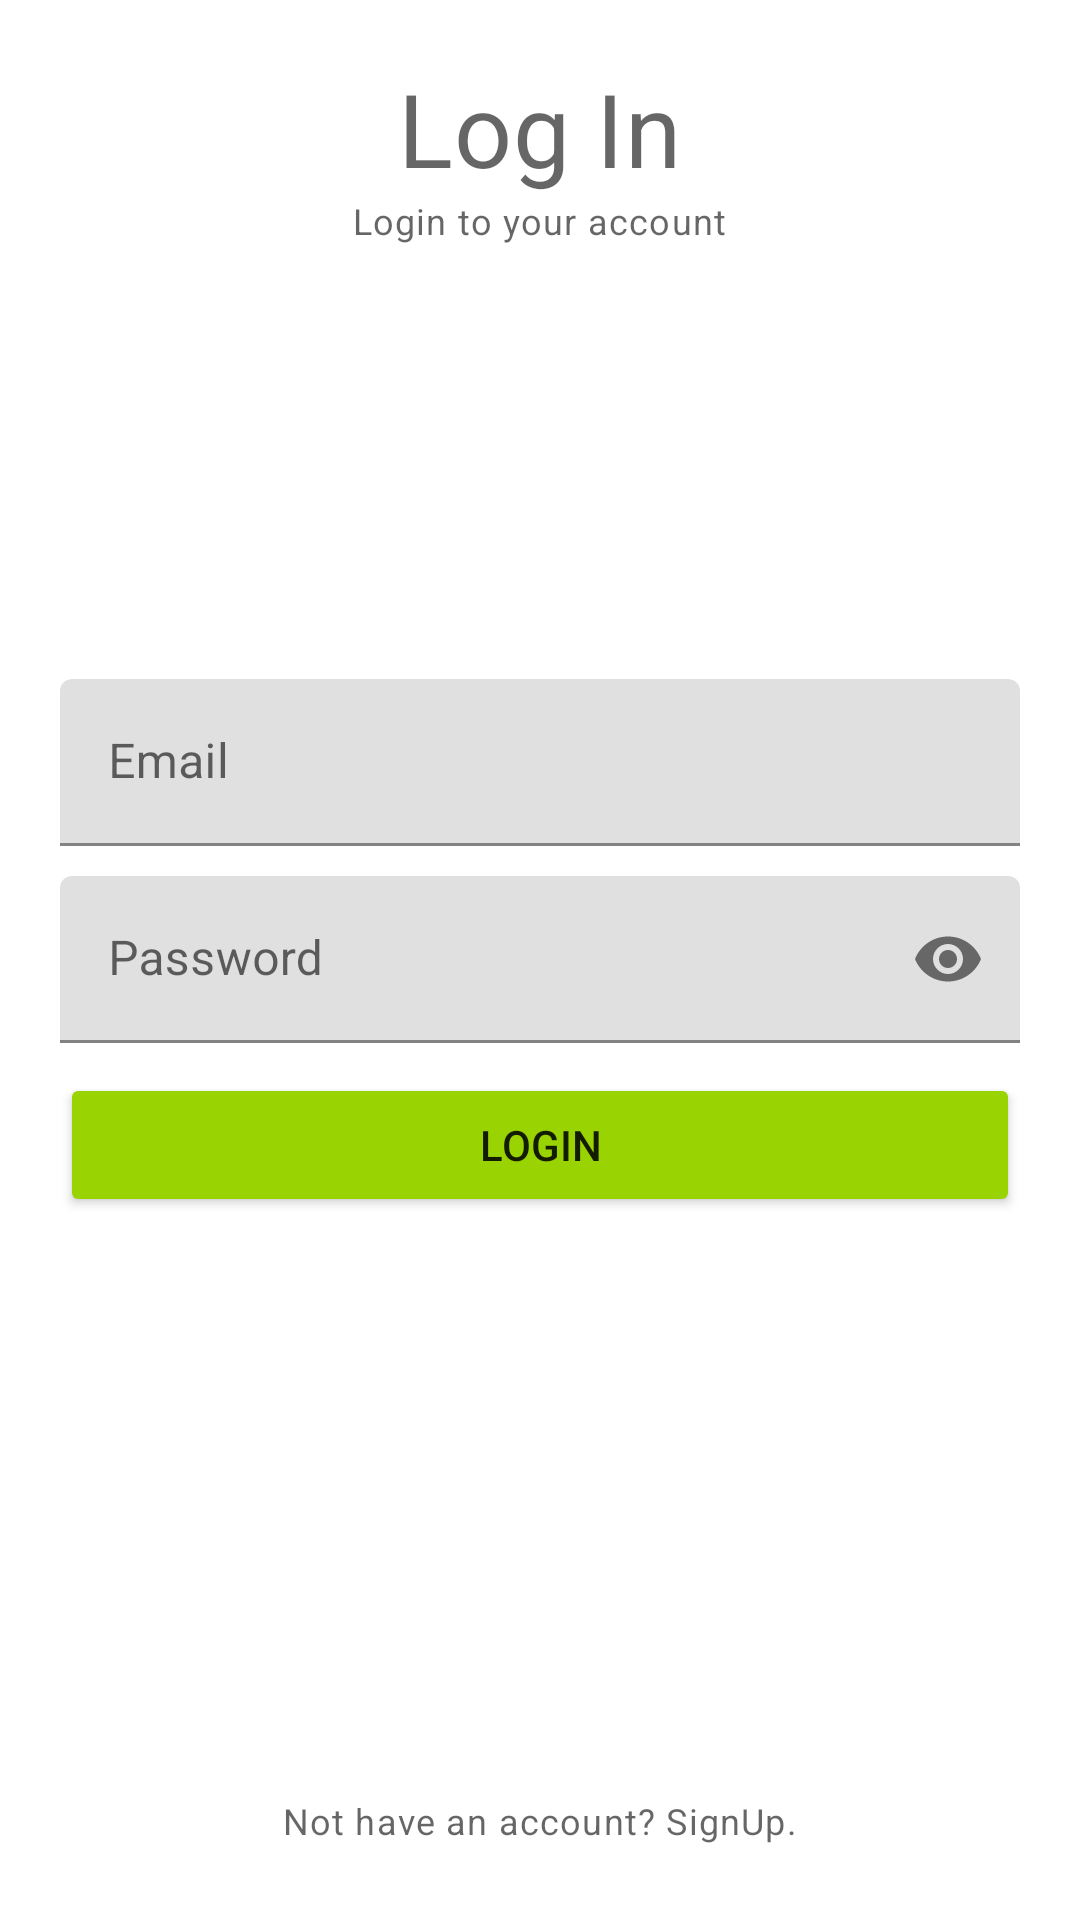

The Android layout XML behind this screen, and the referenced resources:
<!-- AndroidManifest.xml: application theme Theme.GreenStore -->
<!-- res/layout/activity_login.xml -->
<?xml version="1.0" encoding="utf-8"?>
<RelativeLayout
    xmlns:android="http://schemas.android.com/apk/res/android"
    xmlns:tools="http://schemas.android.com/tools"
    xmlns:app="http://schemas.android.com/apk/res-auto"
    android:layout_width="match_parent"
    android:layout_height="match_parent"
    android:padding="20dp"
    tools:context=".Login_Activity">

    <TextView
        android:id="@+id/TitleLabelTv"
        android:layout_width="wrap_content"
        android:layout_height="wrap_content"
        android:layout_centerHorizontal="true"
        android:text="Log In"
        style="@style/TextAppearance.MaterialComponents.Headline4"/>

        <TextView
            android:layout_width="wrap_content"
            android:layout_height="wrap_content"
            android:layout_centerHorizontal="true"
            android:text="Login to your account"
            android:layout_below="@id/TitleLabelTv"
            style="@style/TextAppearance.MaterialComponents.Caption"/>

    <com.google.android.material.textfield.TextInputLayout
        android:id="@+id/emailTil"
        android:layout_above="@+id/passwordTil"
        android:layout_marginBottom="10dp"
        android:layout_width="match_parent"
        android:layout_height="wrap_content">

        <EditText
            android:id="@+id/emailEt"
            android:layout_width="match_parent"
            android:layout_height="wrap_content"
            android:hint="Email"
            android:inputType="textEmailAddress"/>

    </com.google.android.material.textfield.TextInputLayout>


    <com.google.android.material.textfield.TextInputLayout
        android:id="@+id/passwordTil"
        app:passwordToggleEnabled="true"
        android:layout_width="match_parent"
        android:layout_height="wrap_content"
        android:layout_centerInParent="true">

        <EditText
            android:id="@+id/passwordEt"
            android:layout_width="match_parent"
            android:layout_height="wrap_content"
            android:inputType="textPassword"
            android:hint="Password"/>
    </com.google.android.material.textfield.TextInputLayout>

    <Button
        android:id="@+id/loginBtn"
        android:backgroundTint="#99d301"
        android:text="LOGIN"
        android:layout_width="match_parent"
        android:layout_height="wrap_content"
        android:layout_below="@id/passwordTil"
        android:layout_marginTop="10dp"/>

    <TextView
        android:id="@+id/noAccountTv"
        android:layout_width="wrap_content"
        android:layout_height="wrap_content"
        android:text="Not have an account? SignUp."
        android:layout_alignParentBottom="true"
        android:padding="5dp"
        android:layout_centerInParent="true"
        style="@style/TextAppearance.MaterialComponents.Caption"/>

</RelativeLayout>
<!-- resources referenced by this layout -->
<resources>
  <style name="Theme.GreenStore" parent="Theme.MaterialComponents.DayNight.DarkActionBar">
          
          <item name="colorPrimary">@color/BaseTheme</item>
          <item name="colorPrimaryVariant">@color/BaseTheme</item>
          <item name="colorOnPrimary">@color/white</item>
          
          <item name="colorSecondary">@color/teal_200</item>
          <item name="colorSecondaryVariant">@color/teal_700</item>
          <item name="colorOnSecondary">@color/black</item>
          
          <item name="android:statusBarColor" tools:targetApi="l">?attr/colorPrimaryVariant</item>
          
      </style>
  <color name="BaseTheme">#99D301</color>
  <color name="white">#FFFFFFFF</color>
  <color name="teal_200">#FF03DAC5</color>
  <color name="teal_700">#FF018786</color>
  <color name="black">#FF000000</color>
</resources>
